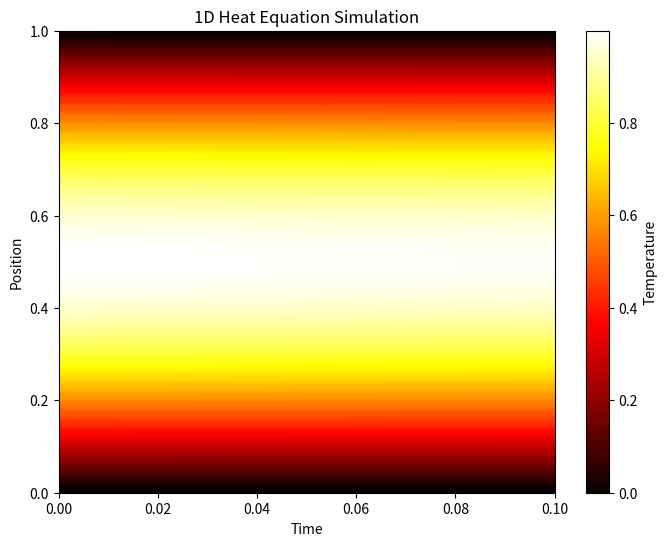

Generate this figure with matplotlib:
import numpy as np
import matplotlib.pyplot as plt

def solve_heat_equation(L, T, Nx, Nt, alpha):
    """
    Solves the 1D heat equation using the Finite Difference Method.

    Parameters:
    - L: Length of the spatial domain
    - T: Total simulation time
    - Nx: Number of spatial grid points
    - Nt: Number of time steps
    - alpha: Thermal diffusivity

    Returns:
    - U: 2D array containing the solution
    - x: Array of spatial grid points
    - t: Array of time points
    """

    # Calculate grid spacings
    dx = L / (Nx - 1)
    dt = T / Nt

    # Initialize solution array
    U = np.zeros((Nx, Nt+1))

    # Set initial condition
    x = np.linspace(0, L, Nx)
    U[:, 0] = np.sin(np.pi * x)  # Example initial condition

    # Time-stepping loop
    for n in range(Nt):
        for i in range(1, Nx-1):
            U[i, n+1] = U[i, n] + alpha * (U[i+1, n] - 2 * U[i, n] + U[i-1, n]) * dt / dx**2

    # Create arrays for time and space
    t = np.linspace(0, T, Nt+1)

    return U, x, t

# Parameters
L = 1.0           # Length of spatial domain
T = 0.1           # Total simulation time
Nx = 50           # Number of spatial grid points
Nt = 1000         # Number of time steps
alpha = 0.01      # Thermal diffusivity

# Solve the heat equation
U, x, t = solve_heat_equation(L, T, Nx, Nt, alpha)
print(U, x, t)

# Plot the results
plt.figure(figsize=(8, 6))
plt.imshow(U, cmap='hot', aspect='auto', extent=[0, T, 0, L])
plt.colorbar(label='Temperature')
plt.xlabel('Time')
plt.ylabel('Position')
plt.title('1D Heat Equation Simulation')
plt.show()
